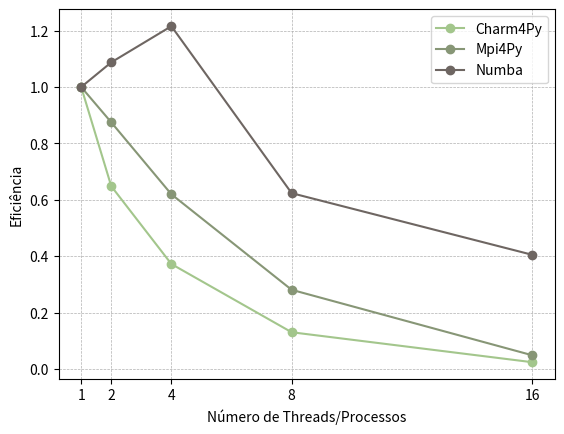

The script that saved this image:
import matplotlib.pyplot as plt
import numpy as np

num_threads = [1, 2, 4, 8, 16]
charm4py_efficiency = [1, 0.6483, 0.3724, 0.1305, 0.0243]
mpi4py_efficiency = [1, 0.8748, 0.6197, 0.2810, 0.0490]
numba_efficiency = [1, 1.0875, 1.2157, 0.6237, 0.4052]

colors = ['#a3c68c', '#879676', '#6e6662', '#340735']

fig, ax = plt.subplots()

ax.plot(num_threads, charm4py_efficiency, marker='o', color=colors[0], label='Charm4Py', linestyle='-')
ax.plot(num_threads, mpi4py_efficiency, marker='o', color=colors[1], label='Mpi4Py', linestyle='-')
ax.plot(num_threads, numba_efficiency, marker='o', color=colors[2], label='Numba', linestyle='-')

ax.set_xlabel('Número de Threads/Processos')
ax.set_ylabel('Eficiência')
ax.legend()

ax.set_xticks(num_threads)
ax.set_xticklabels(num_threads)

ax.grid(True, which='both', linestyle='--', linewidth=0.5)

plt.show()
